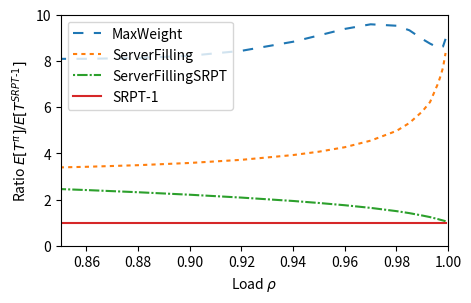
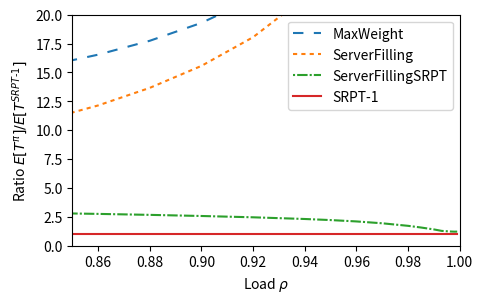

The script that saved these images, in order:
import matplotlib.pyplot as plt
plt.rcParams['pdf.fonttype'] = 42
plt.rcParams['ps.fonttype'] = 42


data_exp = """\
rho;ServerFilling;MaxWeight;ServerFillingSRPT;MostServersFirst;SRPT-1
0.84;1.125249283;2.703154237;0.8337278572;1.152280704;0.3342619083
0.86;1.234838938;2.924591107;0.871006796;1.263857854;0.3614236028
0.88;1.380907701;3.218500814;0.9169562815;1.412270988;0.3960803198
0.9;1.583788779;3.634922974;0.9757400204;1.617477899;0.4420396214
0.92;1.883390754;4.273475415;1.055160255;1.919791435;0.5064883605
0.94;2.376556121;5.346266392;1.172724124;2.414831611;0.6054307584
0.95;2.768426679;6.190934974;1.257869341;2.807770655;0.6799454124
0.96;3.347341446;7.367464848;1.375800896;3.387572907;0.7849408086
0.97;4.327322889;9.117522967;1.558039886;4.367811911;0.9512090456
0.98;6.265690811;12.00518542;1.887711189;6.304832615;1.260640588
0.985;8.280028701;14.53212528;2.198206045;8.322956265;1.558241987
0.99;12.42511582;19.1240466;2.792444985;12.46339208;2.137192433
0.993;17.3957795;24.4607299;3.463819829;17.42988103;2.795823567
0.996;31.28161927;38.31654046;5.152047728;31.30111052;4.466085562
0.997;41.33802075;48.34001103;6.328878598;41.34945138;5.640997304
0.998;58.28263963;65.18191034;8.262118431;58.27247168;7.560321076
0.999;98.05106681;105.2220948;12.4667341;97.99391103;11.75038032
"""

data_hyp = """\
rho;ServerFilling;MaxWeight;ServerFillingSRPT;MostServersFirst;SRPT-1
0.84;3.276736417;4.676055623;0.8486694754;2.909560557;0.300132878
0.86;3.887914728;5.29500596;0.8820944952;3.466947506;0.3201079941
0.88;4.718630543;6.12644913;0.9223101551;4.233229325;0.3452493021
0.9;5.882706987;7.289971125;0.9725634559;5.317341473;0.3778099216
0.92;7.625803463;9.031261907;1.039050347;6.972029501;0.4223316609
0.94;10.53955883;11.95866115;1.133976086;9.773678589;0.4900359722
0.95;12.83944916;14.27350127;1.20084093;12.02040691;0.5407043723
0.96;16.35378632;17.80693831;1.291784222;15.46995459;0.6142587072
0.97;22.42662649;23.85215434;1.430603181;21.48932429;0.7366948745
0.98;35.12404591;36.54412058;1.681208416;34.13101064;0.9765305659
0.985;48.65937914;50.13911831;1.918025565;1000;1.216646329
0.99;80.43523408;81.97143539;2.409315402;1000;1.708768862
0.993;1000;1000;3.008499145;1000;2.341974093
0.996;1000;1000;4.512065938;1000;3.649995945
0.997;1000;1000;5.342006603;1000;4.358820004
0.998;1000;1000;6.364441833;1000;5.227935111
0.999;1000;1000;7.901833066;1000;6.466819686
"""


for (data_i, data) in enumerate([data_exp, data_hyp]):
    rows = data.split()
    names = rows[0].split(";")
    nums = [[float(cell) for cell in row.split(";")] for row in rows[1:]]
    plt.figure(figsize=(5, 3))
    dashes = [(None, None), (2, 2), (5, 5), (1, 1, 5, 1), (None, None), (None, None)]
    for i in [2,1,3,5]:
        rhos = [row[0] for row in nums]
        means = [row[i] for row in nums]
        divisors = [row[5] for row in nums]
        ratios = [m/d for (m, d) in zip(means, divisors)]
        plt.plot(rhos, ratios, label=names[i], dashes=dashes[i])
    plt.xlim(0.85, 1)
    plt.ylim(0, [10,20][data_i])
    plt.xlabel("Load $\\rho$")
    plt.ylabel("Ratio $E[T^\\pi]/E[T^{SRPT‐1}]$")
    plt.legend()
    plt.savefig("ratios-{}.eps".format(["exp", "hyp"][data_i]), bbox_inches="tight")


